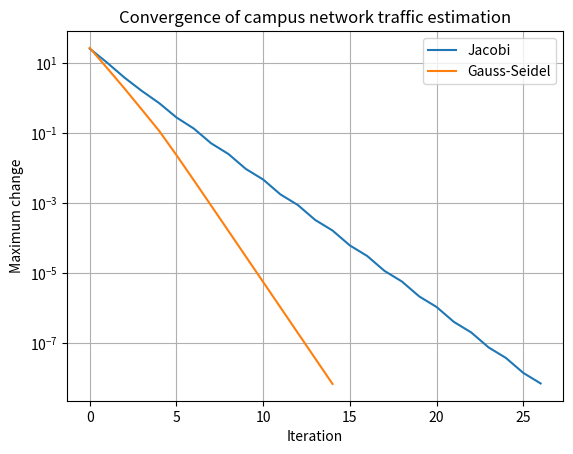

The script that saved this image:
import numpy as np
import matplotlib.pyplot as plt

# Simplified traffic-load model for five interconnected campus routers.
# The matrix is diagonally dominant to support convergence.

A = np.array([
    [ 4., -1.,  0.,  0.,  0.],
    [-1.,  4., -1.,  0.,  0.],
    [ 0., -1.,  4., -1.,  0.],
    [ 0.,  0., -1.,  4., -1.],
    [ 0.,  0.,  0., -1.,  4.]
])

# Traffic measurements in simplified load units.
b = np.array([100., 80., 60., 40., 20.])


def jacobi(A, b, tol=1e-8, max_iter=500):
    D = np.diag(A)
    R = A - np.diagflat(D)
    x = np.zeros_like(b)
    errors = []

    for _ in range(max_iter):
        x_new = (b - R @ x) / D
        error = np.linalg.norm(x_new - x, ord=np.inf)
        errors.append(error)

        if error < tol:
            return x_new, errors

        x = x_new

    return x, errors


def gauss_seidel(A, b, tol=1e-8, max_iter=500):
    x = np.zeros_like(b)
    errors = []

    for _ in range(max_iter):
        old = x.copy()

        for i in range(len(b)):
            x[i] = (
                b[i]
                - A[i, :i] @ x[:i]
                - A[i, i+1:] @ old[i+1:]
            ) / A[i, i]

        error = np.linalg.norm(x - old, ord=np.inf)
        errors.append(error)

        if error < tol:
            return x, errors

    return x, errors


# Calculate router loads using both iterative methods.
x_j, err_j = jacobi(A, b)
x_gs, err_gs = gauss_seidel(A, b)

# Calculate a direct solution for comparison.
x_exact = np.linalg.solve(A, b)

print("Jacobi estimated router loads:", x_j)
print("Gauss-Seidel estimated router loads:", x_gs)
print("Direct solution:", x_exact)

print("Jacobi iterations:", len(err_j))
print("Gauss-Seidel iterations:", len(err_gs))

# Plot convergence.
plt.semilogy(err_j, label="Jacobi")
plt.semilogy(err_gs, label="Gauss-Seidel")
plt.xlabel("Iteration")
plt.ylabel("Maximum change")
plt.title("Convergence of campus network traffic estimation")
plt.legend()
plt.grid(True)
plt.show()
